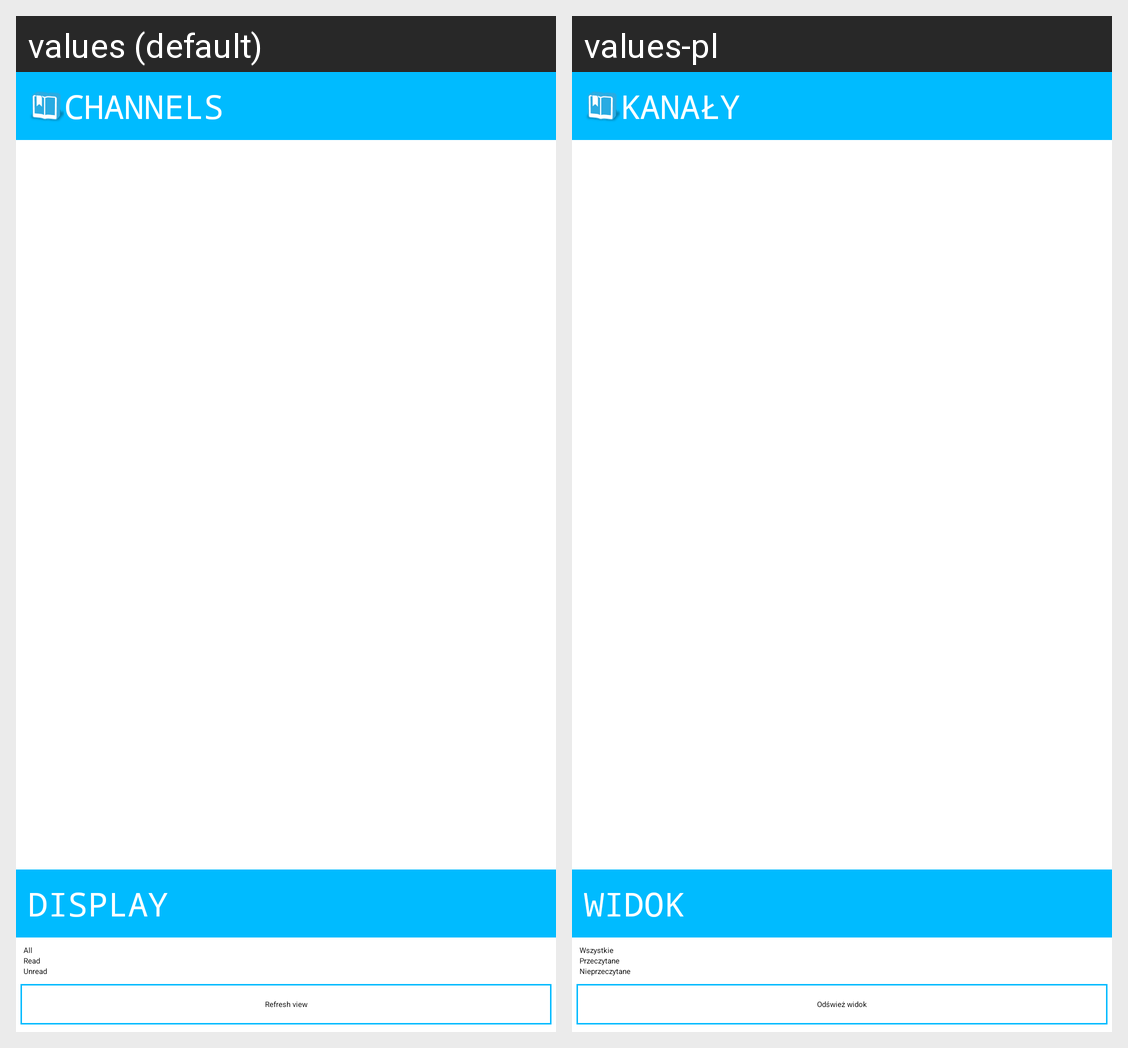

For this localized Android screen grid, give each drawn string resource with its value in every locale shown.
Android screen res/layout/menu_sliding.xml rendered under 2 locales, left to right: values (default), values-pl. Device: Nexus 5 (rendered at 1080×1920; each locale shown at half size, 540×960, under a caption strip naming it); theme AppTheme.
Strings drawn on this screen, with the default value and each locale's value (text and hints the layout hard-codes, and strings that could not be matched under every locale, appear in the picture but are not listed):

menu_channels
  values: CHANNELS
  values-pl: KANAŁY

menu_display
  values: DISPLAY
  values-pl: WIDOK

menu_all
  values: All
  values-pl: Wszystkie

menu_read
  values: Read
  values-pl: Przeczytane

menu_unread
  values: Unread
  values-pl: Nieprzeczytane

menu_refresh_list_view
  values: Refresh view
  values-pl: Odśwież widok
